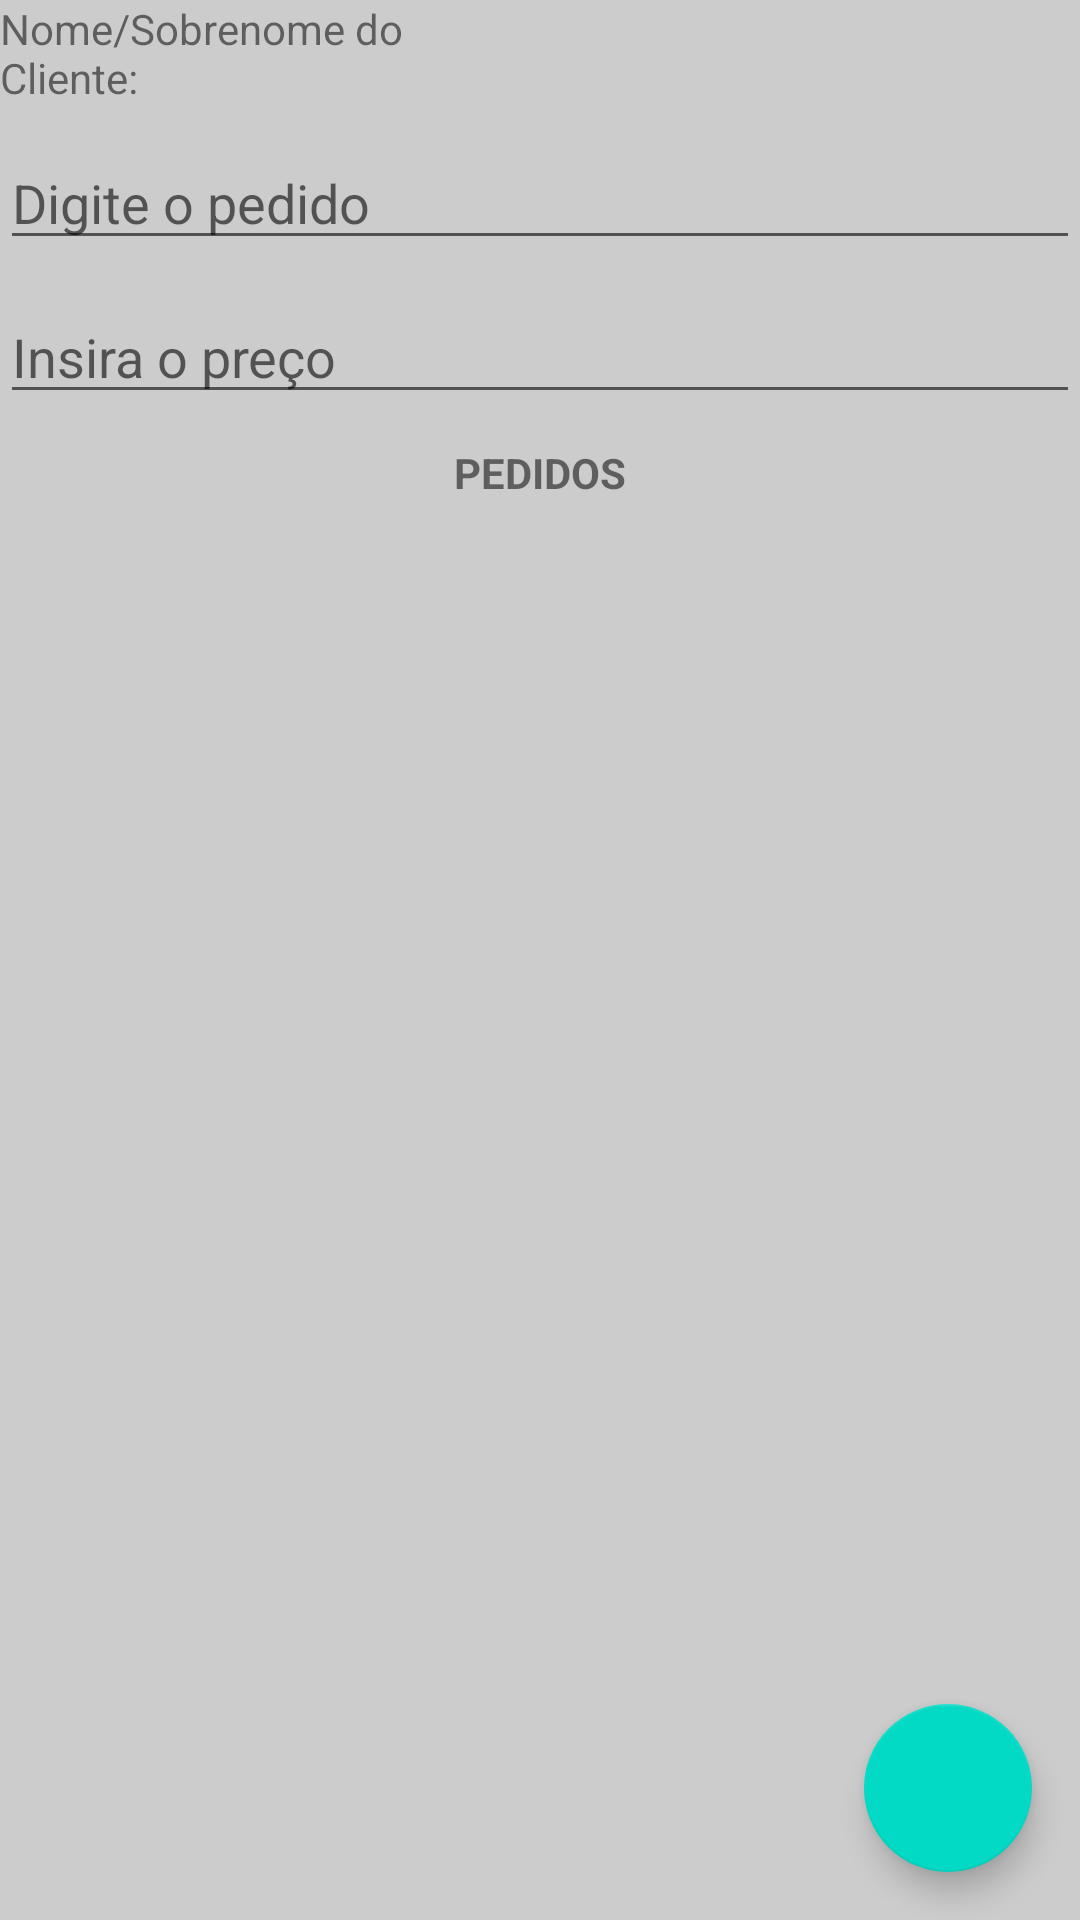

The Android layout XML behind this screen, and the referenced resources:
<!-- AndroidManifest.xml: application theme Theme.AppAndroidCrudFirebase -->
<!-- res/layout/activity_detalhe.xml -->
<?xml version="1.0" encoding="utf-8"?>
<RelativeLayout
    xmlns:android="http://schemas.android.com/apk/res/android"
    xmlns:app="http://schemas.android.com/apk/res-auto"
    xmlns:tools="http://schemas.android.com/tools"
    android:layout_width="match_parent"
    android:layout_height="match_parent"
    android:background="#ccc"
    tools:context=".DetalheActivity">

    <LinearLayout
        android:orientation="horizontal"
        android:layout_width="match_parent"
        android:layout_height="wrap_content"
        android:id="@+id/linearLayout">

        <TextView
            android:layout_weight="0.5"
            android:text="Nome/Sobrenome do Cliente: "
            android:layout_width="match_parent"
            android:layout_height="wrap_content" />


        <TextView
            android:layout_weight="0.5"
            android:id="@+id/clienteNome"
            android:layout_width="match_parent"
            android:layout_height="wrap_content" />
    </LinearLayout>

    <EditText
        android:layout_below="@+id/linearLayout"
        android:hint="Digite o pedido"
        android:id="@+id/editTextNome"
        android:layout_marginTop="10dp"
        android:layout_width="match_parent"
        android:layout_height="wrap_content" />

    <EditText
        android:inputType="number"
        android:layout_below="@id/editTextNome"
        android:hint="Insira o preço"
        android:id="@+id/editTextPreco"
        android:layout_marginTop="10dp"
        android:layout_width="match_parent"
        android:layout_height="wrap_content" />

    <TextView
        android:textStyle="bold"
        android:gravity="center"
        android:layout_margin="10dp"
        android:layout_below="@+id/editTextPreco"
        android:id="@+id/textViewPedidos"
        android:text="PEDIDOS"
        android:layout_width="match_parent"
        android:layout_height="wrap_content" />

    <androidx.recyclerview.widget.RecyclerView
        android:id="@+id/minha_recycler_view"
        android:layout_width="match_parent"
        android:layout_height="match_parent"
        android:paddingBottom="30dp"
        android:layout_below="@+id/textViewPedidos"
        android:scrollbars="vertical" />
    <com.google.android.material.floatingactionbutton.FloatingActionButton
        android:id="@+id/addPedidos"
        android:layout_width="wrap_content"
        android:layout_height="wrap_content"
        android:src="@drawable/add_plus"
        android:layout_margin="16dp"
        android:layout_alignParentBottom="true"
        android:layout_alignParentRight="true"/>

</RelativeLayout>
<!-- resources referenced by this layout -->
<resources>
  <style name="Theme.AppAndroidCrudFirebase" parent="Theme.MaterialComponents.DayNight.DarkActionBar">
          
          <item name="colorPrimary">@color/purple_500</item>
          <item name="colorPrimaryVariant">@color/purple_700</item>
          <item name="colorOnPrimary">@color/white</item>
          
          <item name="colorSecondary">@color/teal_200</item>
          <item name="colorSecondaryVariant">@color/teal_700</item>
          <item name="colorOnSecondary">@color/black</item>
          
          <item name="android:statusBarColor" tools:targetApi="l">?attr/colorPrimaryVariant</item>
          
      </style>
  <!-- not gathered from this repository: default colours our renderer supplied (Android Studio template values) -->
  <color name="purple_500">#FF6200EE</color>
  <color name="purple_700">#FF3700B3</color>
  <color name="teal_200">#FF03DAC5</color>
  <color name="teal_700">#FF018786</color>
  <color name="black">#FF000000</color>
  <color name="white">#FFFFFFFF</color>
</resources>
